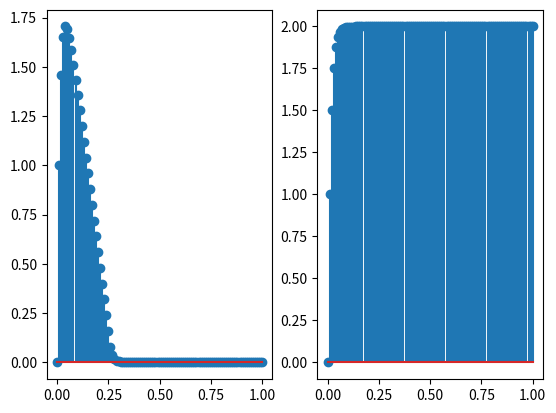
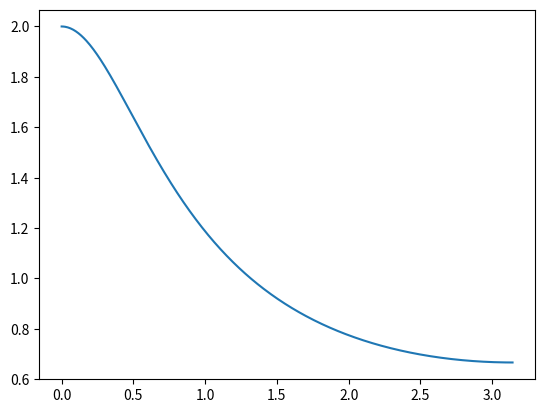

Generate these figures, in order, with matplotlib:
from scipy import signal
import matplotlib.pyplot as plt
import numpy as np

alpha = 0.5

num = [1.0]
den = [1.0, -alpha]

sys = signal.TransferFunction(num, den, dt=0.01)

plt.figure("Impulse & Step")
plt.subplot(121)
t_out, y_out = signal.dimpulse(sys, t=np.linspace(0, 1, 5))
plt.stem(t_out, y_out[0])

plt.subplot(122)
t_out, y_out = signal.dstep(sys, t=np.linspace(0, 1, 5))
plt.stem(t_out, y_out[0])

plt.figure("Freq")
w, h = signal.freqz(num, den, include_nyquist=True)
plt.plot(w, abs(h))

plt.show()
